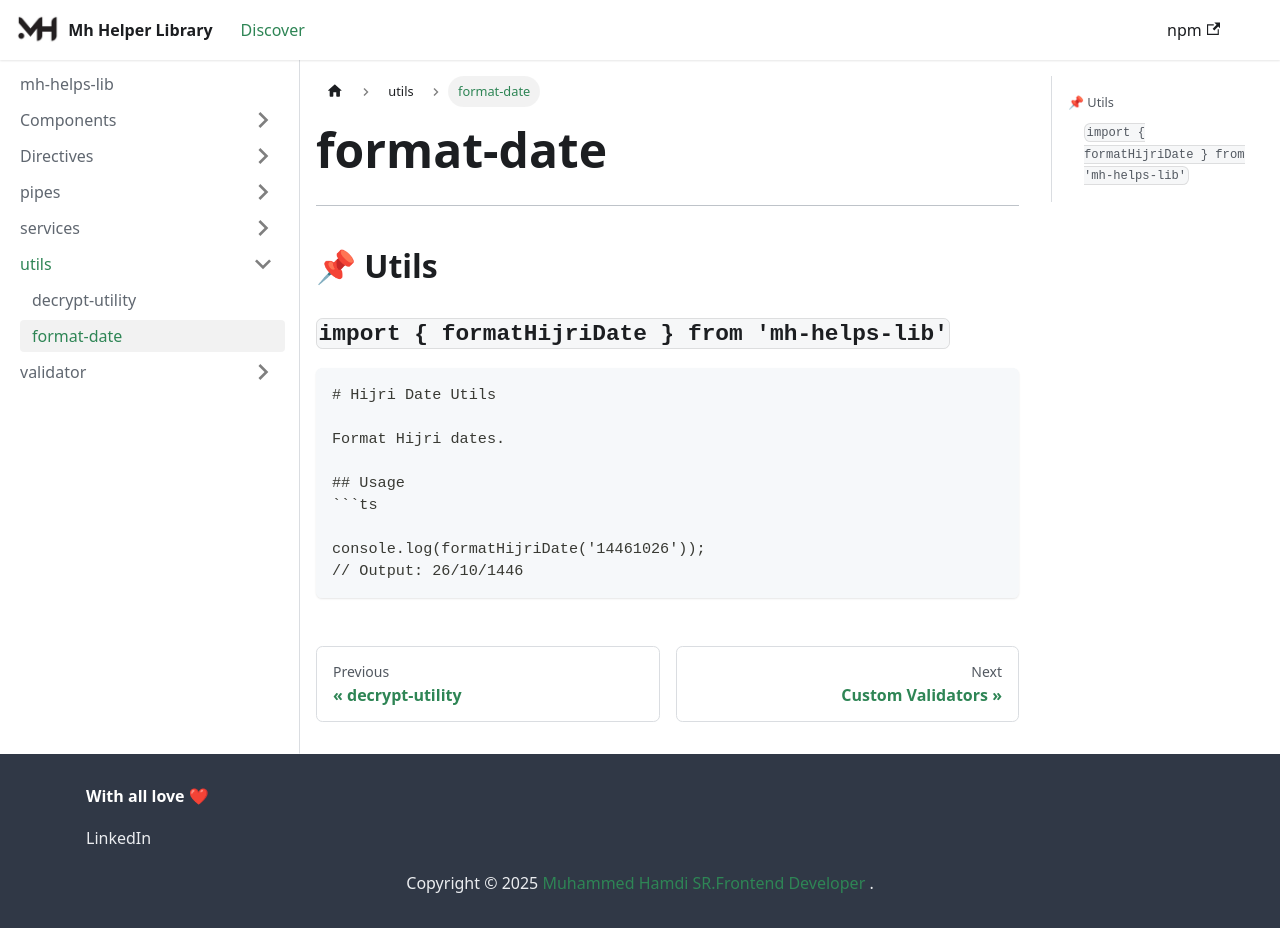

repository: MuhammadHamdy77/mh-helps-lib-docs · page: docs/utils/format-date/index.html · generator: docusaurus


---

## 📌 Utils

### `import { formatHijriDate } from 'mh-helps-lib'`
```markdown
# Hijri Date Utils

Format Hijri dates.

## Usage
```ts

console.log(formatHijriDate('14461026')); 
// Output: 26/10/1446
